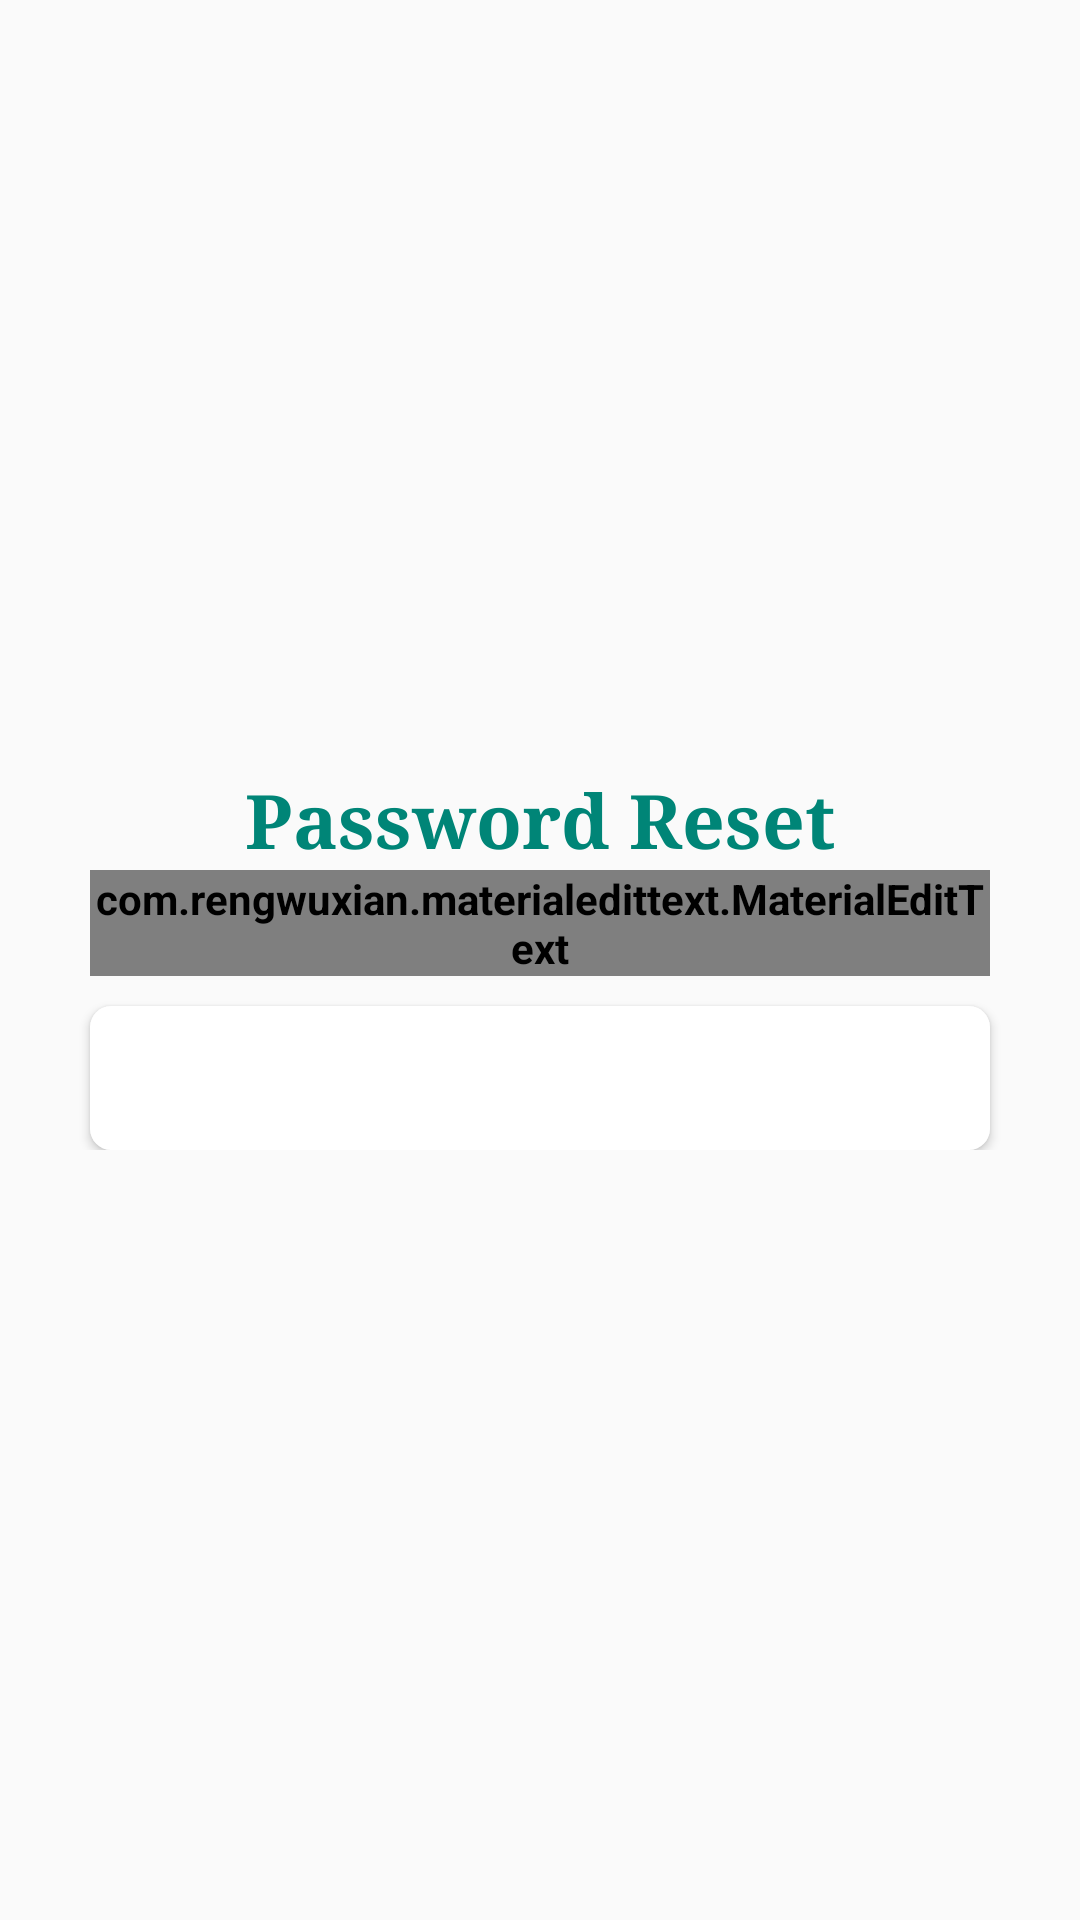

Produce the Android XML layout that renders to this screen, including the resource entries it uses.
<!-- AndroidManifest.xml: application theme AppTheme -->
<!-- res/layout/activity_reset_p.xml -->
<?xml version="1.0" encoding="utf-8"?>

<RelativeLayout xmlns:android="http://schemas.android.com/apk/res/android"
    xmlns:tools="http://schemas.android.com/tools"
    android:layout_width="match_parent"
    android:layout_height="match_parent"
    android:gravity="center"
    xmlns:app="http://schemas.android.com/apk/res-auto"
    tools:context="com.example.stanley.cgpacalculator.ResetPActivity">

    <LinearLayout
        android:layout_width="match_parent"
        android:layout_height="wrap_content"
        android:orientation="vertical">

        <TextView
            android:layout_width="match_parent"
            android:layout_height="wrap_content"
            android:baselineAligned="false"
            android:fontFamily="serif"
            android:text="Password Reset"
            android:textAlignment="center"
            android:textColor="@color/colorPrimary"
            android:textSize="25sp"
            android:textStyle="bold" />

        <com.rengwuxian.materialedittext.MaterialEditText
            android:id="@+id/f_email"
            android:layout_width="300dp"
            android:layout_height="wrap_content"
            android:drawableLeft="@drawable/ic_person_black_24dp"
            android:drawablePadding="10dp"
            android:hint="@string/email"
            android:layout_gravity="center"
            android:inputType="textEmailAddress"
            android:textColor="#3e4ba6"
            app:met_floatingLabel="normal" />

        <Button
            android:id="@+id/reset"
            android:layout_width="300dp"
            android:layout_height="wrap_content"
            android:layout_gravity="center"
            android:layout_marginTop="10dp"
            android:background="@drawable/back4"
            android:fontFamily="serif"
            android:padding="10dp"
            android:text="Reset"
            android:textColor="#fff"
            android:textSize="15sp"
            android:textStyle="bold" />
    </LinearLayout>
</RelativeLayout>
<!-- resources referenced by this layout -->
<resources>
  <color name="colorPrimary">#008577</color>
  <!-- drawable back4 (drawable) -->
  <?xml version="1.0" encoding="utf-8"?>
  
  <shape xmlns:android="http://schemas.android.com/apk/res/android"
      android:shape="rectangle">
      <stroke
          android:width="0dp"
          android:color="#444444" />
      <gradient
          android:angle="0"
          android:endColor="@color/colorPrimaryDark"
          android:startColor="@color/colorPrimary" />
      <corners
          android:bottomLeftRadius="7dp"
          android:bottomRightRadius="7dp"
          android:radius="4dp"
          android:topLeftRadius="7dp"
          android:topRightRadius="7dp" />
      <solid>
  
      </solid>
  
  </shape>
  <string name="email">Email Address</string>
  <style name="AppTheme" parent="Theme.AppCompat.Light.DarkActionBar">
          
          <item name="colorPrimary">@color/colorPrimary</item>
          <item name="colorPrimaryDark">@color/colorPrimaryDark</item>
          <item name="colorAccent">@color/colorAccent</item>
          <item name="android:textColorSecondary">#ffff</item>
          <item name="android:color">#ffff</item>
          <item name="android:textAppearance">@android:style/TextAppearance.DeviceDefault</item>
          <item name="android:textStyle">bold</item>
  
  
      </style>
  <color name="colorPrimaryDark">#00574B</color>
  <color name="colorAccent">#008577</color>
</resources>
